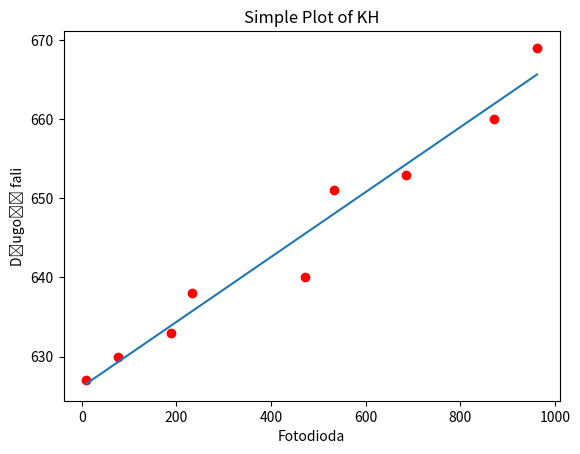

The matplotlib source for this figure: (Note: this script raises an exception after producing the figure.)
import matplotlib.pyplot as plt
import numpy as np
from scipy import stats


np.set_printoptions(suppress=True)

x = [9 ,	77 ,	188 ,	232 ,	472 ,	533 ,	686 ,	872 ,	962]
y = [627, 630, 633, 638, 640, 651, 653, 660, 669]

# x = [1, 2, 3, 4, 5, 6, 7]
# y = [1, 4, 9, 16, 25, 36, 49]

slope, intercept, r_value, p_value, std_err = stats.linregress(x, y)
line = [slope * i + intercept for i in x]

print(str(slope) + "(fn) + " + str(intercept) )

quadraticFit = np.polyfit(x, y, 2)

quadraticFit[0] = np.round(quadraticFit[0], decimals=6)
quadraticFit[1] = np.round(quadraticFit[1], decimals=6)
quadraticFit[2] = np.round(quadraticFit[2], decimals=6)

print(quadraticFit)

a = quadraticFit[0]
b = quadraticFit[1]
c = quadraticFit[2]

lambdal = [np.round(slope * i + intercept) for i in x]
lambdaq = [np.round(a * i**2 + b * i + c) for i in x]

print(lambdal)
print(lambdaq)

el = 0
eq = 0

for i in range(len(lambdaq)):
    el += abs(y[i] - lambdal[i])
    eq += abs(y[i] - lambdaq[i])


print("el = " + str(el))
print("eq = " + str(eq))

plt.plot(x, y, 'ro', x, line)
plt.title("Simple Plot of KH")
plt.ylabel('Długość fali')
plt.xlabel('Fotodioda')
plt.savefig("figs/SimplePlot.png")
plt.show()
